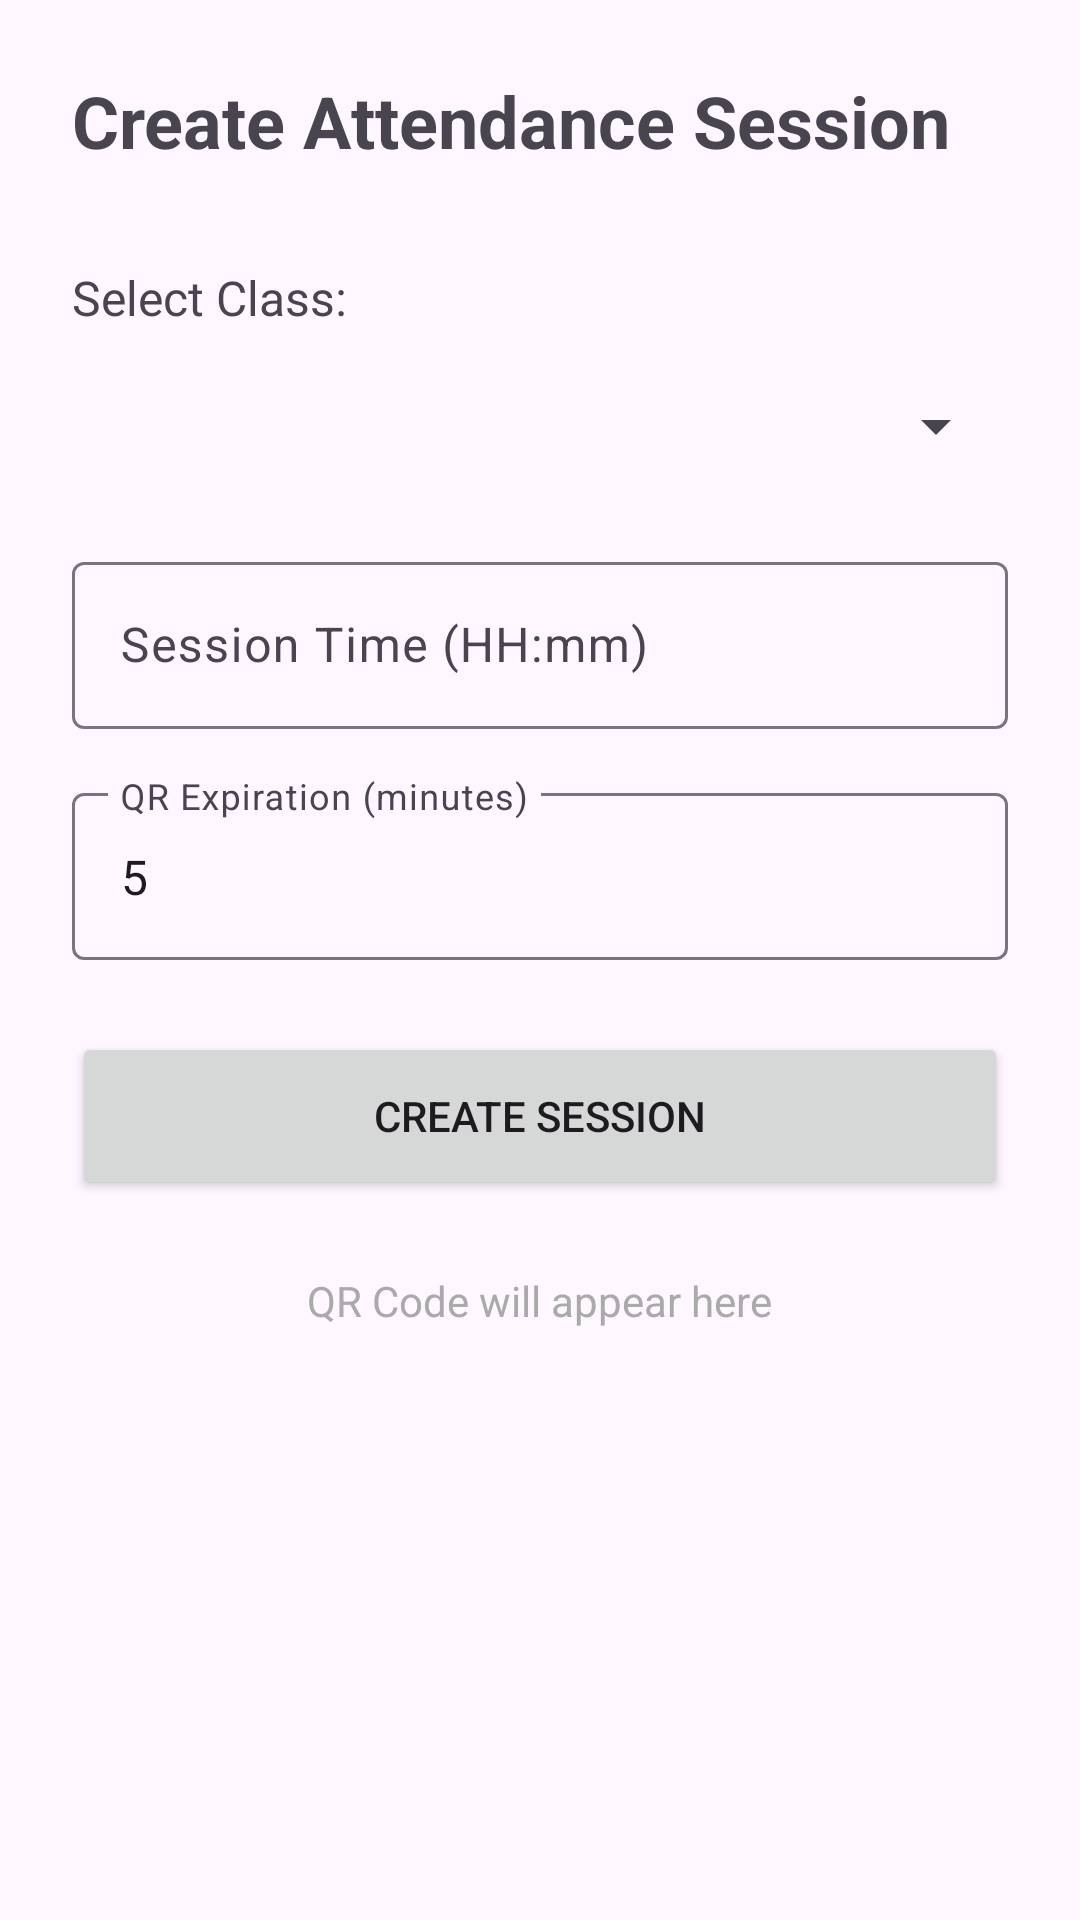

Write the Android layout XML for this screen, with the resource values it uses.
<!-- AndroidManifest.xml: application theme Theme.AttendanceApp -->
<!-- res/layout/activity_create_session.xml -->
<?xml version="1.0" encoding="utf-8"?>
<ScrollView xmlns:android="http://schemas.android.com/apk/res/android"
    android:layout_width="match_parent"
    android:layout_height="match_parent">

    <LinearLayout
        android:layout_width="match_parent"
        android:layout_height="wrap_content"
        android:orientation="vertical"
        android:padding="24dp">

        <TextView
            android:layout_width="wrap_content"
            android:layout_height="wrap_content"
            android:text="Create Attendance Session"
            android:textSize="24sp"
            android:textStyle="bold"
            android:layout_marginBottom="32dp"/>

        <TextView
            android:layout_width="wrap_content"
            android:layout_height="wrap_content"
            android:text="Select Class:"
            android:textSize="16sp"
            android:layout_marginBottom="8dp"/>

        <Spinner
            android:id="@+id/spinnerClass"
            android:layout_width="match_parent"
            android:layout_height="48dp"
            android:layout_marginBottom="16dp"/>

        <com.google.android.material.textfield.TextInputLayout
            android:layout_width="match_parent"
            android:layout_height="wrap_content"
            android:layout_marginBottom="16dp">

            <EditText
                android:id="@+id/etSessionTime"
                android:layout_width="match_parent"
                android:layout_height="wrap_content"
                android:hint="Session Time (HH:mm)"
                android:inputType="time"/>
        </com.google.android.material.textfield.TextInputLayout>

        <com.google.android.material.textfield.TextInputLayout
            android:layout_width="match_parent"
            android:layout_height="wrap_content"
            android:layout_marginBottom="24dp">

            <EditText
                android:id="@+id/etQRExpiration"
                android:layout_width="match_parent"
                android:layout_height="wrap_content"
                android:hint="QR Expiration (minutes)"
                android:inputType="number"
                android:text="5"/>
        </com.google.android.material.textfield.TextInputLayout>

        <Button
            android:id="@+id/btnCreateSession"
            android:layout_width="match_parent"
            android:layout_height="56dp"
            android:text="Create Session"/>

        <TextView
            android:id="@+id/tvQRCode"
            android:layout_width="wrap_content"
            android:layout_height="wrap_content"
            android:layout_gravity="center"
            android:layout_marginTop="24dp"
            android:text="QR Code will appear here"
            android:textSize="14sp"
            android:textColor="@android:color/darker_gray"/>

        <ImageView
            android:id="@+id/ivQRCode"
            android:layout_width="250dp"
            android:layout_height="250dp"
            android:layout_gravity="center"
            android:layout_marginTop="16dp"
            android:visibility="gone"/>

    </LinearLayout>
</ScrollView>
<!-- resources referenced by this layout -->
<resources>
  <style name="Theme.AttendanceApp" parent="Base.Theme.AttendanceApp" />
  <style name="Base.Theme.AttendanceApp" parent="Theme.Material3.Light">
          <item name="colorPrimary">#6200EE</item>
          <item name="colorPrimaryVariant">#3700B3</item>
          <item name="colorOnPrimary">@color/white</item>
          <item name="colorSecondary">#03DAC5</item>
          <item name="colorSecondaryVariant">#018786</item>
          <item name="colorOnSecondary">@color/black</item>
          <item name="android:statusBarColor">?attr/colorPrimaryVariant</item>
      </style>
  <color name="white">#FFFFFFFF</color>
  <color name="black">#FF000000</color>
</resources>
